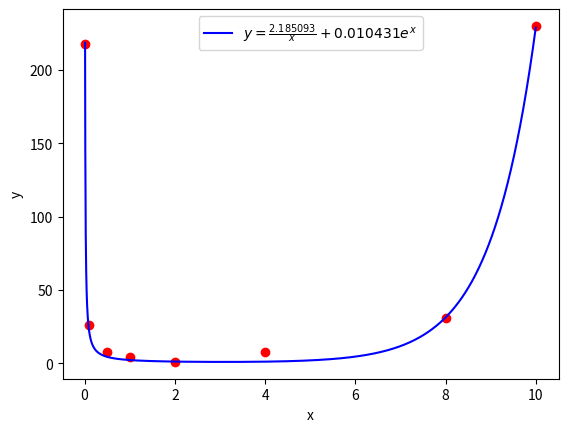

Reproduce this figure in Python. (Note: this script raises an exception after producing the figure.)
import numpy as np
import matplotlib.pyplot as plt

x=np.arange(0.01, 10.0, 0.005)

dx=[0.01,0.1,0.5,1,2,4,8,10]
dy=[218,26,8,4,1,8,31,230]

plt.figure()
plt.plot(x,2.185093/x + 0.010431*np.exp(x), '-b')
plt.legend([r'$y=\frac{2.185093}{x}+0.010431e^x$'])
plt.scatter(dx,dy,c="red")
plt.xlabel('x')
plt.ylabel('y')
plt.savefig("./LaTeX/NumMeth/8/plot.png")
plt.show()
